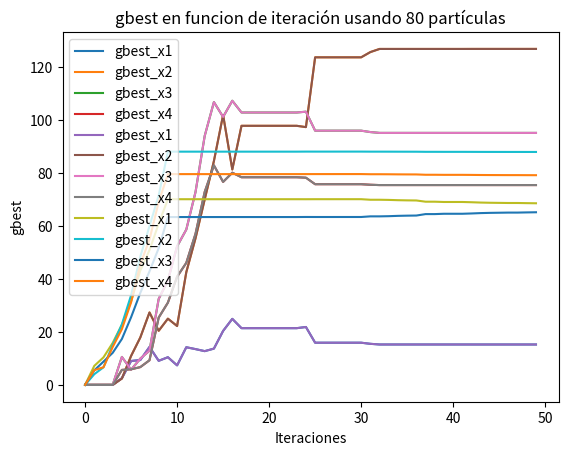

Recreate this plot in Python.
# .................................................................
# Ejemplo de PSO con restricciones
#      maximizar     375x1 + 275x2 +475x3 + 325x4
#
#      sujeto a:
#                     x1        <= 4
#                           2x2 <= 12
#                     3x1 + 2x2 <= 18
# .................................................................
import numpy as np
from matplotlib import pyplot as plt

# función objetivo a maximizar
def f(x):
    return 375* x[0] + 275* x[1] + 475* x[2] + 325* x[3]  # funcion objetivo: 3x1 + 5x2

# primera restriccion
def g1(x):
    return 2.5* x[0] + 1.5* x[1] + 2.75* x[2] + 2* x[3] <= 640

# segunda restriccion
def g2(x):
    return 3.5* x[0] + 3* x[1] + 3* x[2] + 2* x[3] <= 960  # restriccion: 2x2 <= 12

# tercera restriccion
def g3(x):
    return  x[0] >= 0
# cuarta restriccion
def g4(x):
    return  x[1] >= 0
# quinta restriccion
def g5(x):
    return  x[2] >= 0
# sexta restriccion
def g6(x):
    return  x[3] >= 0


# parametros
n_particles = 20  # numero de particulas en el enjambre
n_dimensions = 4  # dimensiones del espacio de busqueda (4 variables)
max_iterations = 50  # numero máximo de iteraciones para la optimizacion
c1 = c2 = 1.4944  # coeficientes de aceleracion
w = 0.6  # Factor de inercia

np.random.seed(153)

# inicialización de particulas
x = np.zeros((n_particles, n_dimensions))  # matriz para las posiciones de las particulas
v = np.zeros((n_particles, n_dimensions))  # matriz para las velocidades de las particulas
pbest = np.zeros((n_particles, n_dimensions))  # matriz para los mejores valores personales
pbest_fit = -np.inf * np.ones(n_particles)  # mector para las mejores aptitudes personales (inicialmente -infinito)
gbest = np.zeros(n_dimensions)  # mejor solución global
gbest_fit = -np.inf  # mejor aptitud global (inicialmente -infinito)

# inicializacion de particulas factibles
for i in range(n_particles):
    while True:  # bucle para asegurar que la particula sea factible
        x[i] = np.random.uniform(0, 10, n_dimensions)  # inicializacion posicion aleatoria en el rango [0, 10]
        if g1(x[i]) and g2(x[i]) and g3(x[i])and g4(x[i])and g5(x[i])and g6(x[i]):  # se comprueba si la posicion cumple las restricciones
            break  # Salir del bucle si es factible
    v[i] = np.random.uniform(-1, 1, n_dimensions)  # inicializar velocidad aleatoria
    pbest[i] = x[i].copy()  # ee establece el mejor valor personal inicial como la posicion actual
    fit = f(x[i])  # calculo la aptitud de la posicion inicial
    if fit > pbest_fit[i]:  # si la aptitud es mejor que la mejor conocida
        pbest_fit[i] = fit  # se actualiza el mejor valor personal

gbest_array_iter=[]

# Optimizacion
for _ in range(max_iterations):  # Repetir hasta el número máximo de iteraciones
    for i in range(n_particles):
        fit = f(x[i])  # Se calcula la aptitud de la posicion actual
        # Se comprueba si la nueva aptitud es mejor y si cumple las restricciones
        if fit > pbest_fit[i] and g1(x[i]) and g2(x[i]) and g3(x[i])and g4(x[i])and g5(x[i])and g6(x[i]):
            pbest_fit[i] = fit  # Se actualiza la mejor aptitud personal
            pbest[i] = x[i].copy()  # Se actualizar la mejor posicion personal
            if fit > gbest_fit:  # Si la nueva aptitud es mejor que la mejor global
                gbest_fit = fit  # Se actualizar la mejor aptitud global
                gbest = x[i].copy()  # Se actualizar la mejor posicion global

        # actualizacion de la velocidad de la particula
        v[i] = w * v[i] + c1 * np.random.rand() * (pbest[i] - x[i]) + c2 * np.random.rand() * (gbest - x[i])
        x[i] += v[i]  # Se actualiza la posicion de la particula

        # se asegura de que la nueva posicion esté dentro de las restricciones
        if not (g1(x[i]) and g2(x[i]) and g3(x[i])and g4(x[i])and g5(x[i])and g6(x[i])):
            # Si la nueva posicion no es válida, revertir a la mejor posicion personal
            x[i] = pbest[i].copy()

    gbest_array_iter.append(gbest)



# Se imprime la mejor solucion encontrada y también su valor optimo
gbest_array_iter=np.array(gbest_array_iter)
print("-----------Solución parte A--------------")
print(f"Mejor solucion: [{gbest[0]:.4f}, {gbest[1]:.4f}, {gbest[2]:.4f}, {gbest[3]:.4f}]")
print(f"Valor óptimo: {gbest_fit}")

print("Tiempo total de fabricación: ",2.5* gbest[0] + 1.5* gbest[1] + 2.75* gbest[2] + 2* gbest[3])
print("Tiempo total de acabados: ",3.5* gbest[0] + 3* gbest[1] + 3* gbest[2] + 2* gbest[3])

# Gráfica gbest por iteracion
iteraciones1=np.arange(0, max_iterations)
plt.plot(iteraciones1, gbest_array_iter[:,0], label='gbest_x1')
plt.plot(iteraciones1, gbest_array_iter[:,1], label='gbest_x2')
plt.plot(iteraciones1, gbest_array_iter[:,2], label='gbest_x3')
plt.plot(iteraciones1, gbest_array_iter[:,3], label='gbest_x4')
plt.legend()
plt.title(f'gbest en funcion de iteración usando {n_particles} partículas')
plt.xlabel('Iteraciones')
plt.ylabel('gbest')
plt.show()

####################################################################################
################### Reduciomos el tiempo de acabado de B en 1 ######################
####################################################################################

# segunda restriccion
def g2(x):
    return 3.5* x[0] + 2* x[1] + 3* x[2] + 2* x[3] <= 960  # restriccion: 2x2 <= 12

np.random.seed(153)

# inicialización de particulas
x = np.zeros((n_particles, n_dimensions))  # matriz para las posiciones de las particulas
v = np.zeros((n_particles, n_dimensions))  # matriz para las velocidades de las particulas
pbest = np.zeros((n_particles, n_dimensions))  # matriz para los mejores valores personales
pbest_fit = -np.inf * np.ones(n_particles)  # mector para las mejores aptitudes personales (inicialmente -infinito)
gbest = np.zeros(n_dimensions)  # mejor solución global
gbest_fit = -np.inf  # mejor aptitud global (inicialmente -infinito)

# inicializacion de particulas factibles
for i in range(n_particles):
    while True:  # bucle para asegurar que la particula sea factible
        x[i] = np.random.uniform(0, 10, n_dimensions)  # inicializacion posicion aleatoria en el rango [0, 10]
        if g1(x[i]) and g2(x[i]) and g3(x[i])and g4(x[i])and g5(x[i])and g6(x[i]):  # se comprueba si la posicion cumple las restricciones
            break  # Salir del bucle si es factible
    v[i] = np.random.uniform(-1, 1, n_dimensions)  # inicializar velocidad aleatoria
    pbest[i] = x[i].copy()  # ee establece el mejor valor personal inicial como la posicion actual
    fit = f(x[i])  # calculo la aptitud de la posicion inicial
    if fit > pbest_fit[i]:  # si la aptitud es mejor que la mejor conocida
        pbest_fit[i] = fit  # se actualiza el mejor valor personal

gbest_array_iter=[]

# Optimizacion
for _ in range(max_iterations):  # Repetir hasta el número máximo de iteraciones
    for i in range(n_particles):
        fit = f(x[i])  # Se calcula la aptitud de la posicion actual
        # Se comprueba si la nueva aptitud es mejor y si cumple las restricciones
        if fit > pbest_fit[i] and g1(x[i]) and g2(x[i]) and g3(x[i])and g4(x[i])and g5(x[i])and g6(x[i]):
            pbest_fit[i] = fit  # Se actualiza la mejor aptitud personal
            pbest[i] = x[i].copy()  # Se actualizar la mejor posicion personal
            if fit > gbest_fit:  # Si la nueva aptitud es mejor que la mejor global
                gbest_fit = fit  # Se actualizar la mejor aptitud global
                gbest = x[i].copy()  # Se actualizar la mejor posicion global

        # actualizacion de la velocidad de la particula
        v[i] = w * v[i] + c1 * np.random.rand() * (pbest[i] - x[i]) + c2 * np.random.rand() * (gbest - x[i])
        x[i] += v[i]  # Se actualiza la posicion de la particula

        # se asegura de que la nueva posicion esté dentro de las restricciones
        if not (g1(x[i]) and g2(x[i]) and g3(x[i])and g4(x[i])and g5(x[i])and g6(x[i])):
            # Si la nueva posicion no es válida, revertir a la mejor posicion personal
            x[i] = pbest[i].copy()

    gbest_array_iter.append(gbest)



# Se imprime la mejor solucion encontrada y también su valor optimo
gbest_array_iter=np.array(gbest_array_iter)
print("-----------Solución parte E--------------")
print(f"Mejor solucion: [{gbest[0]:.4f}, {gbest[1]:.4f}, {gbest[2]:.4f}, {gbest[3]:.4f}]")
print(f"Valor óptimo: {gbest_fit}")

print("Tiempo total de fabricación: ",2.5* gbest[0] + 1.5* gbest[1] + 2.75* gbest[2] + 2* gbest[3])
print("Tiempo total de acabados: ",3.5* gbest[0] + 2* gbest[1] + 3* gbest[2] + 2* gbest[3])

# Gráfica gbest por iteracion
iteraciones1=np.arange(0, max_iterations)
plt.plot(iteraciones1, gbest_array_iter[:,0], label='gbest_x1')
plt.plot(iteraciones1, gbest_array_iter[:,1], label='gbest_x2')
plt.plot(iteraciones1, gbest_array_iter[:,2], label='gbest_x3')
plt.plot(iteraciones1, gbest_array_iter[:,3], label='gbest_x4')
plt.legend()
plt.title(f'gbest en funcion de iteración usando {n_particles} partículas')
plt.xlabel('Iteraciones')
plt.ylabel('gbest')
plt.show()


####################################################################################
###################### Prueba con mayor número de partículas #######################
####################################################################################

n_particles = 80

np.random.seed(153)

# inicialización de particulas
x = np.zeros((n_particles, n_dimensions))  # matriz para las posiciones de las particulas
v = np.zeros((n_particles, n_dimensions))  # matriz para las velocidades de las particulas
pbest = np.zeros((n_particles, n_dimensions))  # matriz para los mejores valores personales
pbest_fit = -np.inf * np.ones(n_particles)  # mector para las mejores aptitudes personales (inicialmente -infinito)
gbest = np.zeros(n_dimensions)  # mejor solución global
gbest_fit = -np.inf  # mejor aptitud global (inicialmente -infinito)

# inicializacion de particulas factibles
for i in range(n_particles):
    while True:  # bucle para asegurar que la particula sea factible
        x[i] = np.random.uniform(0, 10, n_dimensions)  # inicializacion posicion aleatoria en el rango [0, 10]
        if g1(x[i]) and g2(x[i]) and g3(x[i])and g4(x[i])and g5(x[i])and g6(x[i]):  # se comprueba si la posicion cumple las restricciones
            break  # Salir del bucle si es factible
    v[i] = np.random.uniform(-1, 1, n_dimensions)  # inicializar velocidad aleatoria
    pbest[i] = x[i].copy()  # ee establece el mejor valor personal inicial como la posicion actual
    fit = f(x[i])  # calculo la aptitud de la posicion inicial
    if fit > pbest_fit[i]:  # si la aptitud es mejor que la mejor conocida
        pbest_fit[i] = fit  # se actualiza el mejor valor personal

gbest_array_iter=[]

# Optimizacion
for _ in range(max_iterations):  # Repetir hasta el número máximo de iteraciones
    for i in range(n_particles):
        fit = f(x[i])  # Se calcula la aptitud de la posicion actual
        # Se comprueba si la nueva aptitud es mejor y si cumple las restricciones
        if fit > pbest_fit[i] and g1(x[i]) and g2(x[i]) and g3(x[i])and g4(x[i])and g5(x[i])and g6(x[i]):
            pbest_fit[i] = fit  # Se actualiza la mejor aptitud personal
            pbest[i] = x[i].copy()  # Se actualizar la mejor posicion personal
            if fit > gbest_fit:  # Si la nueva aptitud es mejor que la mejor global
                gbest_fit = fit  # Se actualizar la mejor aptitud global
                gbest = x[i].copy()  # Se actualizar la mejor posicion global

        # actualizacion de la velocidad de la particula
        v[i] = w * v[i] + c1 * np.random.rand() * (pbest[i] - x[i]) + c2 * np.random.rand() * (gbest - x[i])
        x[i] += v[i]  # Se actualiza la posicion de la particula

        # se asegura de que la nueva posicion esté dentro de las restricciones
        if not (g1(x[i]) and g2(x[i]) and g3(x[i])and g4(x[i])and g5(x[i])and g6(x[i])):
            # Si la nueva posicion no es válida, revertir a la mejor posicion personal
            x[i] = pbest[i].copy()

    gbest_array_iter.append(gbest)



# Se imprime la mejor solucion encontrada y también su valor optimo
gbest_array_iter=np.array(gbest_array_iter)
print("-----------Solución parte F--------------")
print(f"Mejor solucion: [{gbest[0]:.4f}, {gbest[1]:.4f}, {gbest[2]:.4f}, {gbest[3]:.4f}]")
print(f"Valor óptimo: {gbest_fit}")

print("Tiempo total de fabricación: ",2.5* gbest[0] + 1.5* gbest[1] + 2.75* gbest[2] + 2* gbest[3])
print("Tiempo total de acabados: ",3.5* gbest[0] + 2* gbest[1] + 3* gbest[2] + 2* gbest[3])

# Gráfica gbest por iteracion
iteraciones1=np.arange(0, max_iterations)
plt.plot(iteraciones1, gbest_array_iter[:,0], label='gbest_x1')
plt.plot(iteraciones1, gbest_array_iter[:,1], label='gbest_x2')
plt.plot(iteraciones1, gbest_array_iter[:,2], label='gbest_x3')
plt.plot(iteraciones1, gbest_array_iter[:,3], label='gbest_x4')
plt.legend()
plt.title(f'gbest en funcion de iteración usando {n_particles} partículas')
plt.xlabel('Iteraciones')
plt.ylabel('gbest')
plt.show()